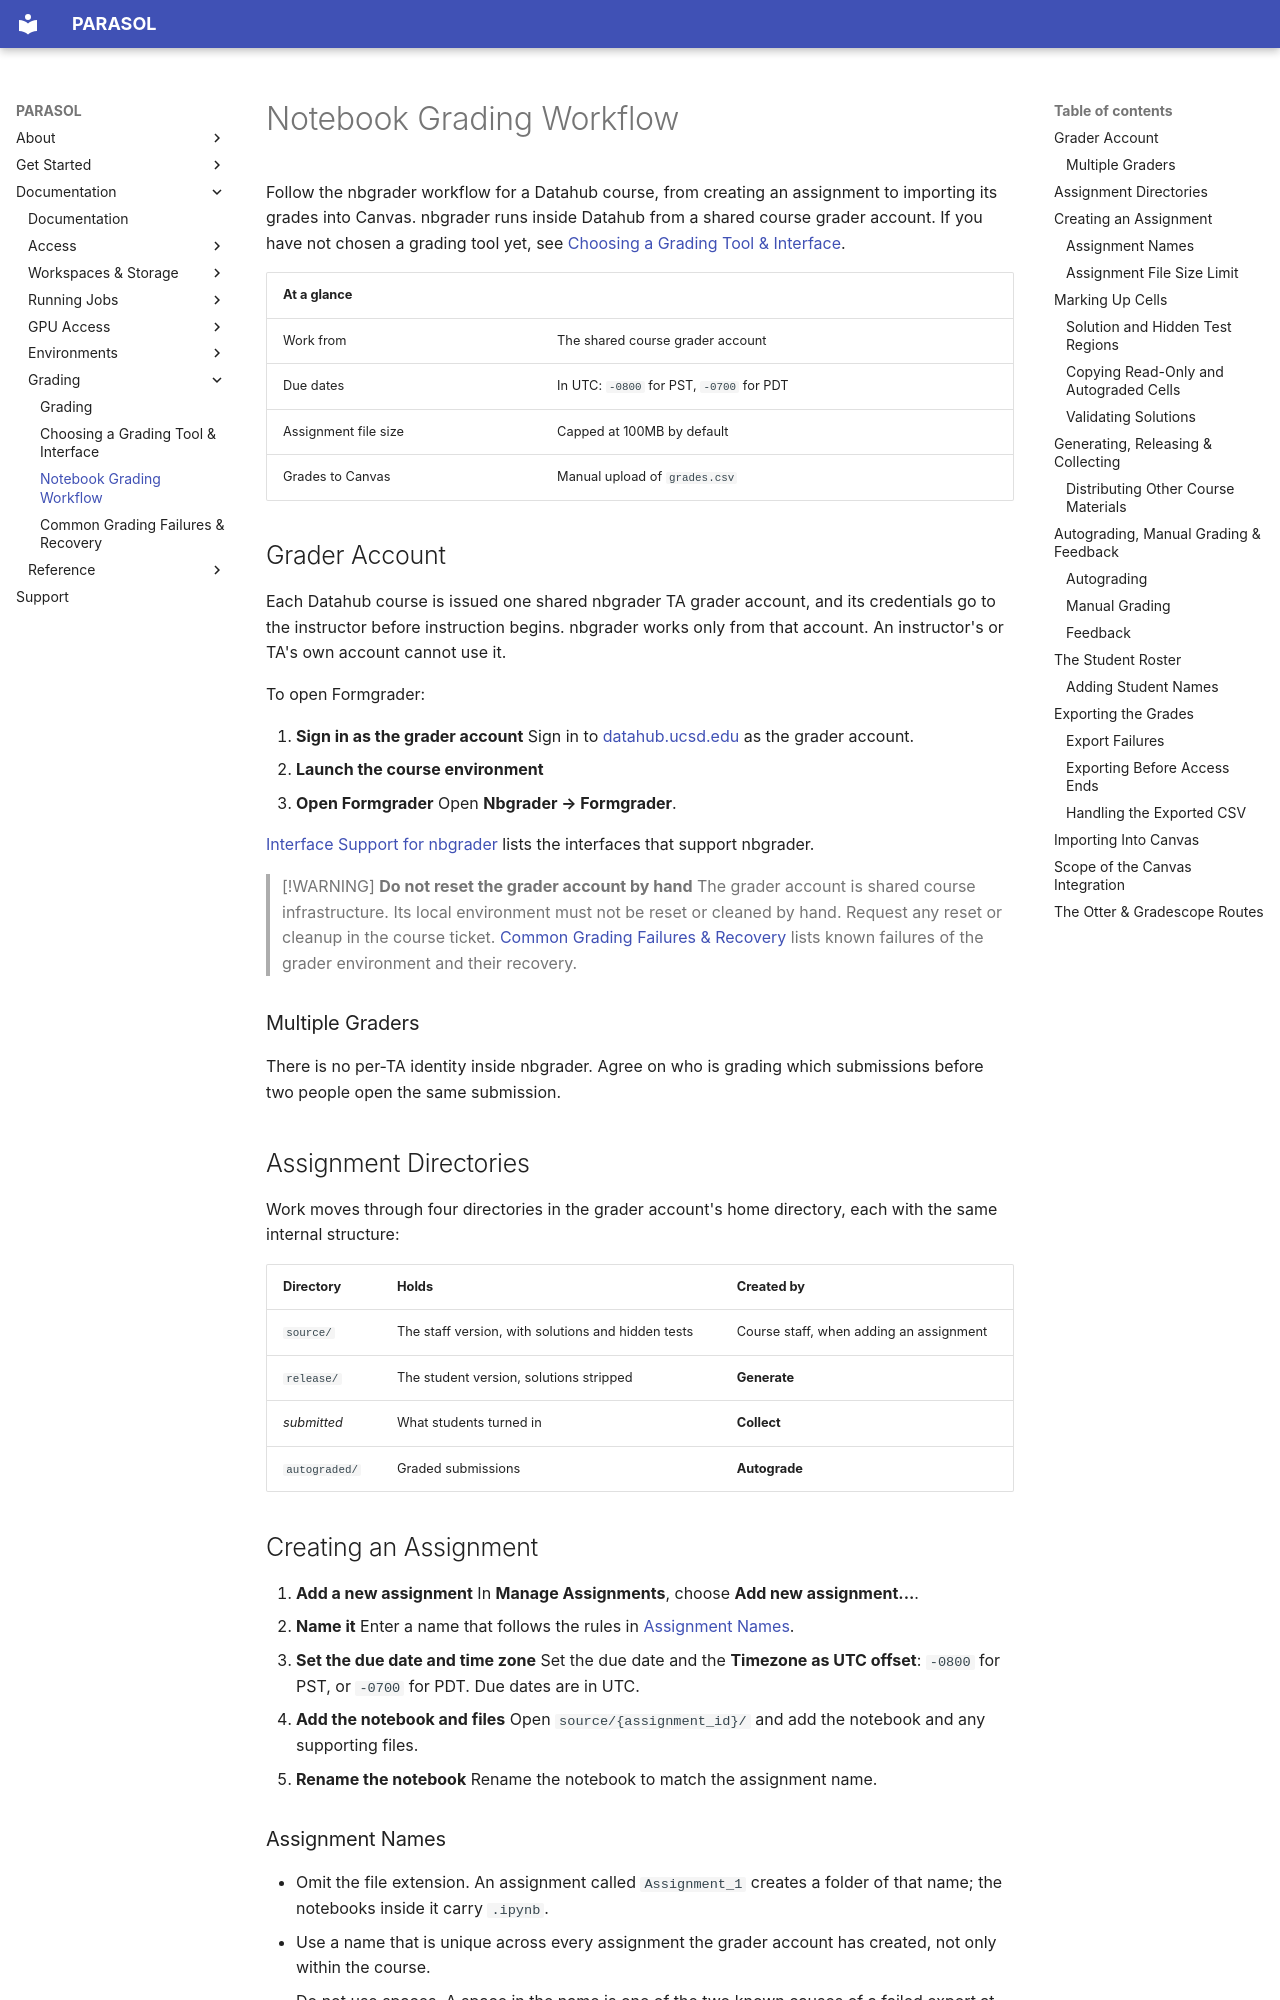

repository: ucsd-ets/parasol-docs-preview2 · page: grading/notebook-grading-workflow/index.html · generator: mkdocs

# Notebook Grading Workflow

Follow the nbgrader workflow for a Datahub course, from creating an assignment
to importing its grades into Canvas. nbgrader runs inside Datahub from a shared
course grader account. If you have not chosen a grading tool yet, see
[Choosing a Grading Tool & Interface](choosing-a-grading-tool.md).

| At a glance | |
|---|---|
| Work from | The shared course grader account |
| Due dates | In UTC: `-0800` for PST, `-0700` for PDT |
| Assignment file size | Capped at 100MB by default |
| Grades to Canvas | Manual upload of `grades.csv` |

## Grader Account

Each Datahub course is issued one shared nbgrader TA grader account, and its
credentials go to the instructor before instruction begins. nbgrader works only
from that account. An instructor's or TA's own account cannot use it.

To open Formgrader:

1. **Sign in as the grader account**
   Sign in to [datahub.ucsd.edu](https://datahub.ucsd.edu) as the grader
   account.
2. **Launch the course environment**
3. **Open Formgrader**
   Open **Nbgrader → Formgrader**.

[Interface Support for nbgrader](choosing-a-grading-tool.md#interface-support-for-nbgrader)
lists the interfaces that support nbgrader.

> [!WARNING]
> **Do not reset the grader account by hand**
> The grader account is shared course infrastructure. Its local environment must
> not be reset or cleaned by hand. Request any reset or cleanup in the course
> ticket. [Common Grading Failures & Recovery](grading-failures.md) lists known
> failures of the grader environment and their recovery.

### Multiple Graders

There is no per-TA identity inside nbgrader. Agree on who is grading which
submissions before two people open the same submission.

## Assignment Directories

Work moves through four directories in the grader account's home directory,
each with the same internal structure:

| Directory | Holds | Created by |
|---|---|---|
| `source/` | The staff version, with solutions and hidden tests | Course staff, when adding an assignment |
| `release/` | The student version, solutions stripped | **Generate** |
| *submitted* | What students turned in | **Collect** |
| `autograded/` | Graded submissions | **Autograde** |

## Creating an Assignment

1. **Add a new assignment**
   In **Manage Assignments**, choose **Add new assignment...**.
2. **Name it**
   Enter a name that follows the rules in [Assignment Names](#assignment-names).
3. **Set the due date and time zone**
   Set the due date and the **Timezone as UTC offset**: `-0800` for PST, or
   `-0700` for PDT. Due dates are in UTC.
4. **Add the notebook and files**
   Open `source/{assignment_id}/` and add the notebook and any supporting files.
5. **Rename the notebook**
   Rename the notebook to match the assignment name.

### Assignment Names

- Omit the file extension. An assignment called `Assignment_1` creates a folder
  of that name; the notebooks inside it carry `.ipynb`.
- Use a name that is unique across every assignment the grader account has
  created, not only within the course.
- Do not use spaces. A space in the name is one of the two known causes of a
  failed export at the end of the term. See [Export Failures](#export-failures).
